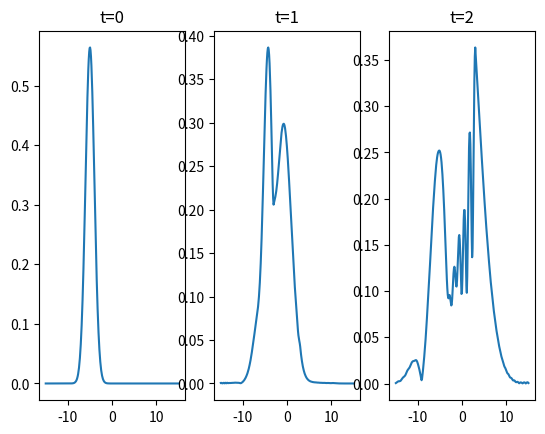
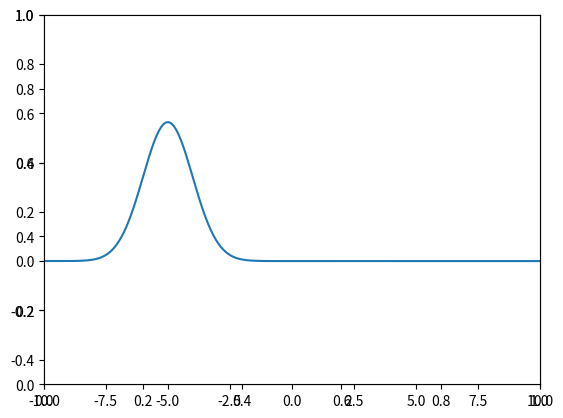

The matplotlib source for these figures, in order:
import numpy as np
import matplotlib.pyplot as plt
from scipy import linalg
from matplotlib.animation import FuncAnimation
from scipy import sparse


def initial(x):
    k0 = 1
    xi0 = -5
    return np.sqrt(1 / np.pi) * np.exp(complex(-0.5 * (x - xi0) ** 2, k0 * x))

# system parameters
nx = 300
nt = 300
x = np.linspace(-15, 15, nx)
dx = x[1] - x[0]
dt = 0.01
alpha = dt / (dx ** 2)

# initialize
psi = np.array([[complex(0, 0) for i in range(nx)] for j in range(nt)])
for i in range(len(psi[0])):
    psi[0, i] = initial(x[i])


# evaluate Matrix
F = np.zeros(nx)
for i in range(nx):
    if abs(x[i]) <= 3:
        F[i] = 5
F = np.diag(F)
I = np.eye(nx)
B = sparse.diags([-1, 2, -1], [-1, 0, 1], shape=(nx, nt)).toarray()

#evaluate phi
for i in range(1, len(psi)):
    A = (2 * complex(0, -1) * I - dt * F + alpha * B)
    b = np.dot(2 * complex(0, -1) * I + dt * F - alpha * B, psi[i - 1].reshape((-1, 1)))
    b = (b.reshape((1, -1))[0])
    psi[i] = (np.array(linalg.solve(A, b)))


# plot
plt.subplot(1, 3, 1)
plt.plot(x, abs(psi[0]))
plt.title('t=0')
plt.subplot(1, 3, 2)
plt.plot(x, abs(psi[100]))
plt.title('t=1')
plt.subplot(1, 3, 3)
plt.plot(x, abs(psi[200]))
plt.title('t=2')


#  animation
fig, ax = plt.subplots()
ax = plt.axes(xlim=(-10, 10), ylim=(-0.5, 1))
xdata, ydata = [], []
ln, = ax.plot([], [], animated=False)


def update(frame):
    y = abs(psi[frame])
    ln.set_data(x, y)
    return ln,


anim = FuncAnimation(fig, update, range(nt), interval=1, blit=True)
plt.show()
